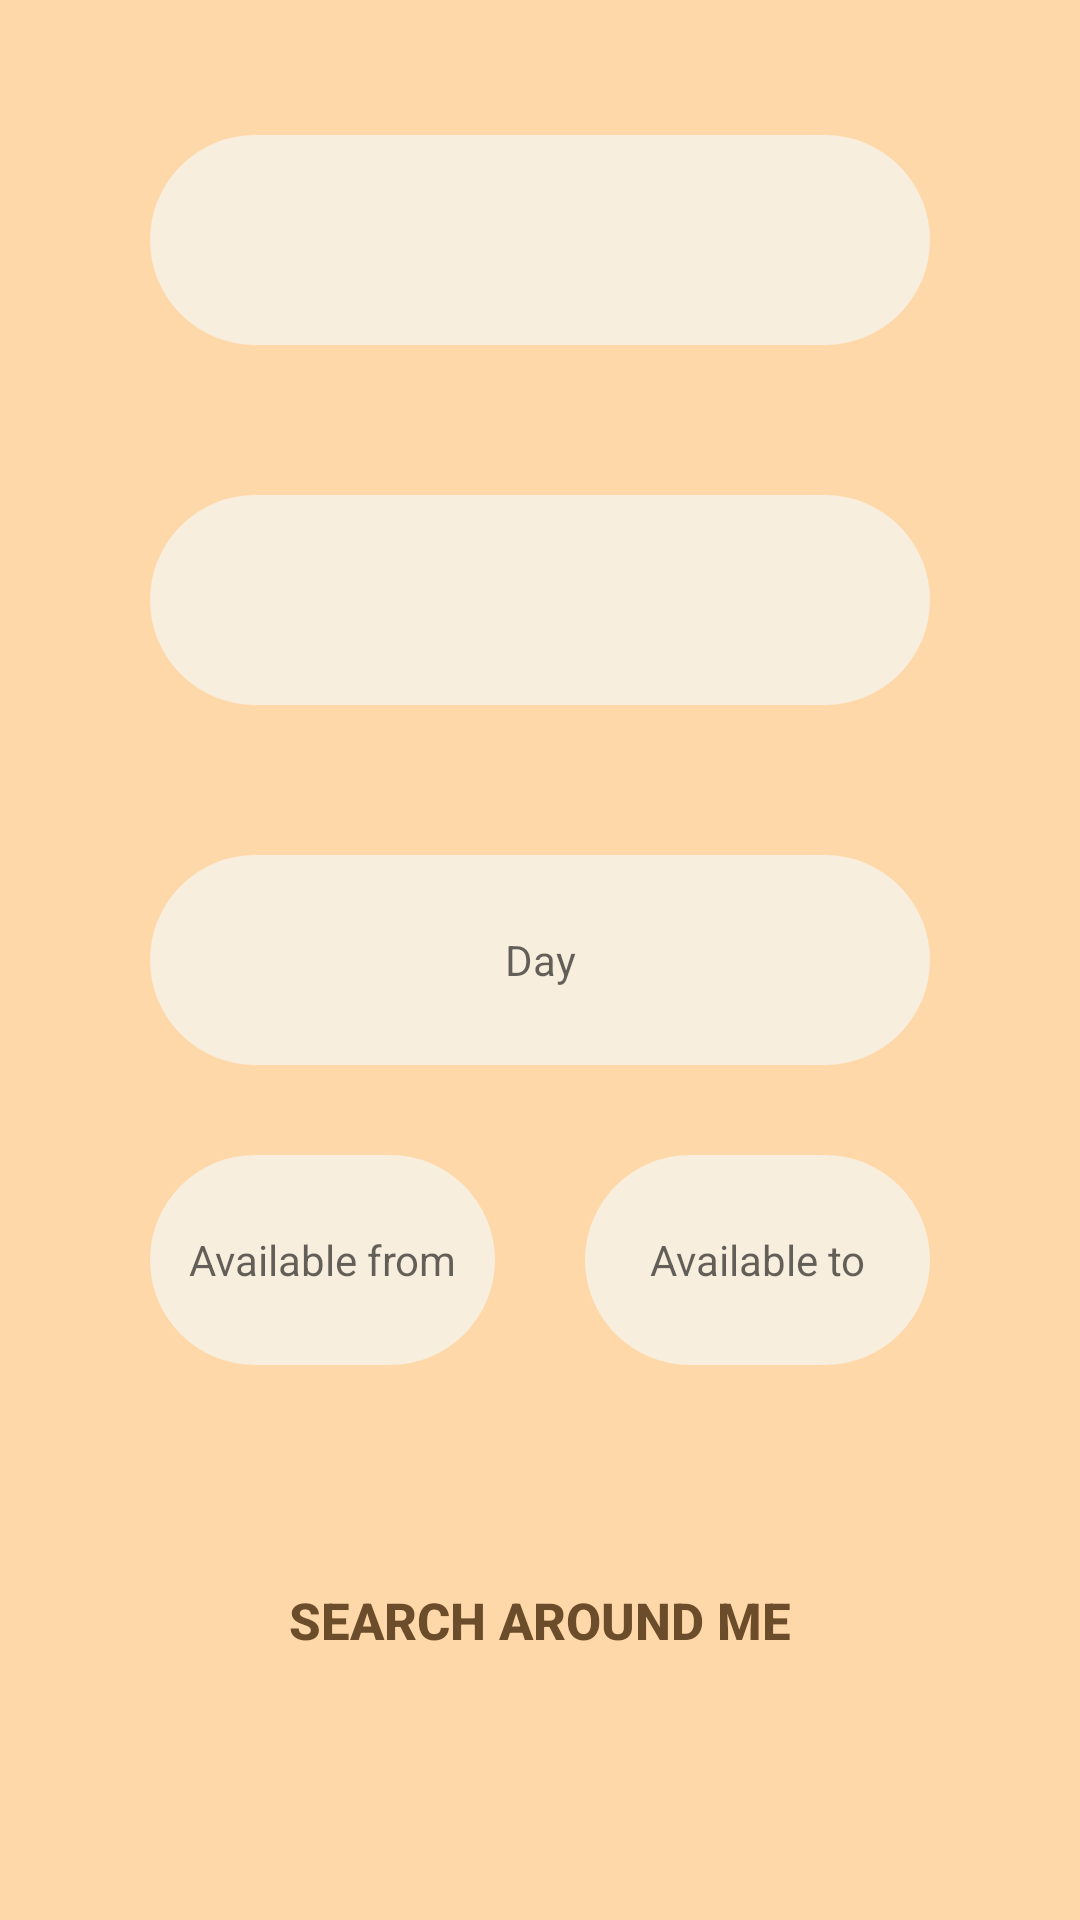

The Android layout XML behind this screen, and the referenced resources:
<!-- AndroidManifest.xml: application theme Theme.PMU -->
<!-- res/layout/fragment_add_filter.xml -->
<RelativeLayout xmlns:android="http://schemas.android.com/apk/res/android"
    android:layout_width="match_parent"
    android:layout_height="match_parent"
    android:background="@color/mainColor">

    <RelativeLayout
        android:id="@+id/contentLayout"
        android:layout_width="match_parent"
        android:layout_height="match_parent"
        android:clickable="true">


        <Spinner
            android:id="@+id/categorySpinner"
            android:layout_width="match_parent"
            android:layout_height="70dp"
            android:layout_above="@id/regionSpinner"
            android:layout_centerHorizontal="true"
            android:layout_marginStart="100dp"
            android:layout_marginBottom="50dp"
            android:background="@drawable/round_input"
            android:gravity="center"
            android:hint="@string/category" />


        <ProgressBar
            android:id="@+id/progressBar"
            style="?android:attr/progressBarStyle"
            android:layout_width="30dp"
            android:layout_height="30dp"
            android:layout_below="@id/addFilterButton"
            android:layout_alignBottom="@+id/addFilterButton"
            android:layout_centerHorizontal="true"
            android:layout_marginTop="30dp"
            android:visibility="invisible" />

        <Spinner
            android:id="@+id/regionSpinner"
            android:layout_width="match_parent"
            android:layout_height="70dp"
            android:layout_above="@+id/dayTextView"
            android:layout_centerHorizontal="true"
            android:layout_marginStart="100dp"
            android:layout_marginBottom="50dp"
            android:background="@drawable/round_input"
            android:gravity="center"
            android:hint="@string/region" />

        <TextView
            android:id="@+id/dayTextView"
            android:layout_width="match_parent"
            android:layout_height="70dp"
            android:layout_centerHorizontal="true"
            android:layout_centerVertical="true"
            android:layout_marginStart="100dp"
            android:background="@drawable/round_input"
            android:gravity="center"
            android:hint="@string/day" />

        <LinearLayout
            android:id="@+id/hoursLayout"
            android:layout_width="match_parent"
            android:layout_height="70dp"
            android:layout_below="@id/dayTextView"
            android:layout_marginStart="50dp"
            android:layout_marginTop="30dp"
            android:layout_marginEnd="50dp"
            android:orientation="horizontal">

            <TextView
                android:id="@+id/fromHoursTextView"
                android:layout_width="0dp"
                android:layout_height="match_parent"
                android:layout_weight="1"
                android:background="@drawable/round_input"
                android:gravity="center"
                android:hint="@string/from" />

            <Space
                android:layout_width="30dp"
                android:layout_height="match_parent" />

            <TextView
                android:id="@+id/toHoursTextView"
                android:layout_width="0dp"
                android:layout_height="match_parent"
                android:layout_weight="1"
                android:background="@drawable/round_input"
                android:gravity="center"
                android:hint="@string/to" />
        </LinearLayout>


        <Button
            android:id="@+id/addFilterButton"
            android:layout_width="match_parent"
            android:layout_height="70dp"
            android:layout_below="@+id/hoursLayout"
            android:layout_centerHorizontal="true"
            android:layout_marginStart="100dp"
            android:layout_marginTop="50dp"
            android:background="@drawable/round_button"
            android:text="@string/searchLocation"
            android:textColor="@color/textColor"
            android:textSize="17sp"
            android:textStyle="bold" />

        <TextView
            android:id="@+id/errorWhileSearching"
            android:layout_width="270dp"
            android:layout_height="60dp"
            android:layout_above="@+id/categorySpinner"
            android:layout_alignParentEnd="true"
            android:layout_marginEnd="74dp"
            android:layout_marginBottom="15dp"
            android:text="@+string/error_while_searching"
            android:textAlignment="center"
            android:textColor="@color/errorRed"
            android:visibility="invisible" />

    </RelativeLayout>
</RelativeLayout>
<!-- resources referenced by this layout -->
<resources>
  <color name="errorRed">#DC0909</color>
  <color name="mainColor">#FFD8A9</color>
  <color name="textColor">#6B4C2B</color>
  <!-- drawable round_input (drawable) -->
  <?xml version="1.0" encoding="utf-8"?>
  <shape xmlns:android="http://schemas.android.com/apk/res/android"
      android:shape="rectangle"
      android:padding="10dp">
  
      <solid android:color="@color/lightBackground"/>
      <corners
          android:bottomRightRadius="50dp"
          android:bottomLeftRadius="50dp"
          android:topLeftRadius="50dp"
          android:topRightRadius="50dp" />
  </shape>
  <string name="category">Category</string>
  <string name="day">Day</string>
  <string name="error_while_searching">Error while searching</string>
  <string name="from">Available from</string>
  <string name="region">Region</string>
  <string name="searchLocation">Search around me</string>
  <string name="to">Available to</string>
  <style name="Theme.PMU" parent="Theme.MaterialComponents.DayNight.DarkActionBar">
          
          <item name="colorPrimary">@color/buttonColor</item>
          <item name="colorPrimaryVariant">@color/mainColor</item>
          <item name="colorOnPrimary">@color/white</item>
          
          <item name="colorSecondary">@color/buttonColor</item>
          <item name="colorSecondaryVariant">@color/buttonColor</item>
          <item name="colorOnSecondary">@color/black</item>
          
          <item name="android:statusBarColor">?attr/colorPrimaryVariant</item>
          
      </style>
  <color name="lightBackground">#F7EEDD</color>
  <color name="buttonColor">#FFB74D</color>
  <color name="white">#FFFFFFFF</color>
  <color name="black">#FF000000</color>
</resources>
